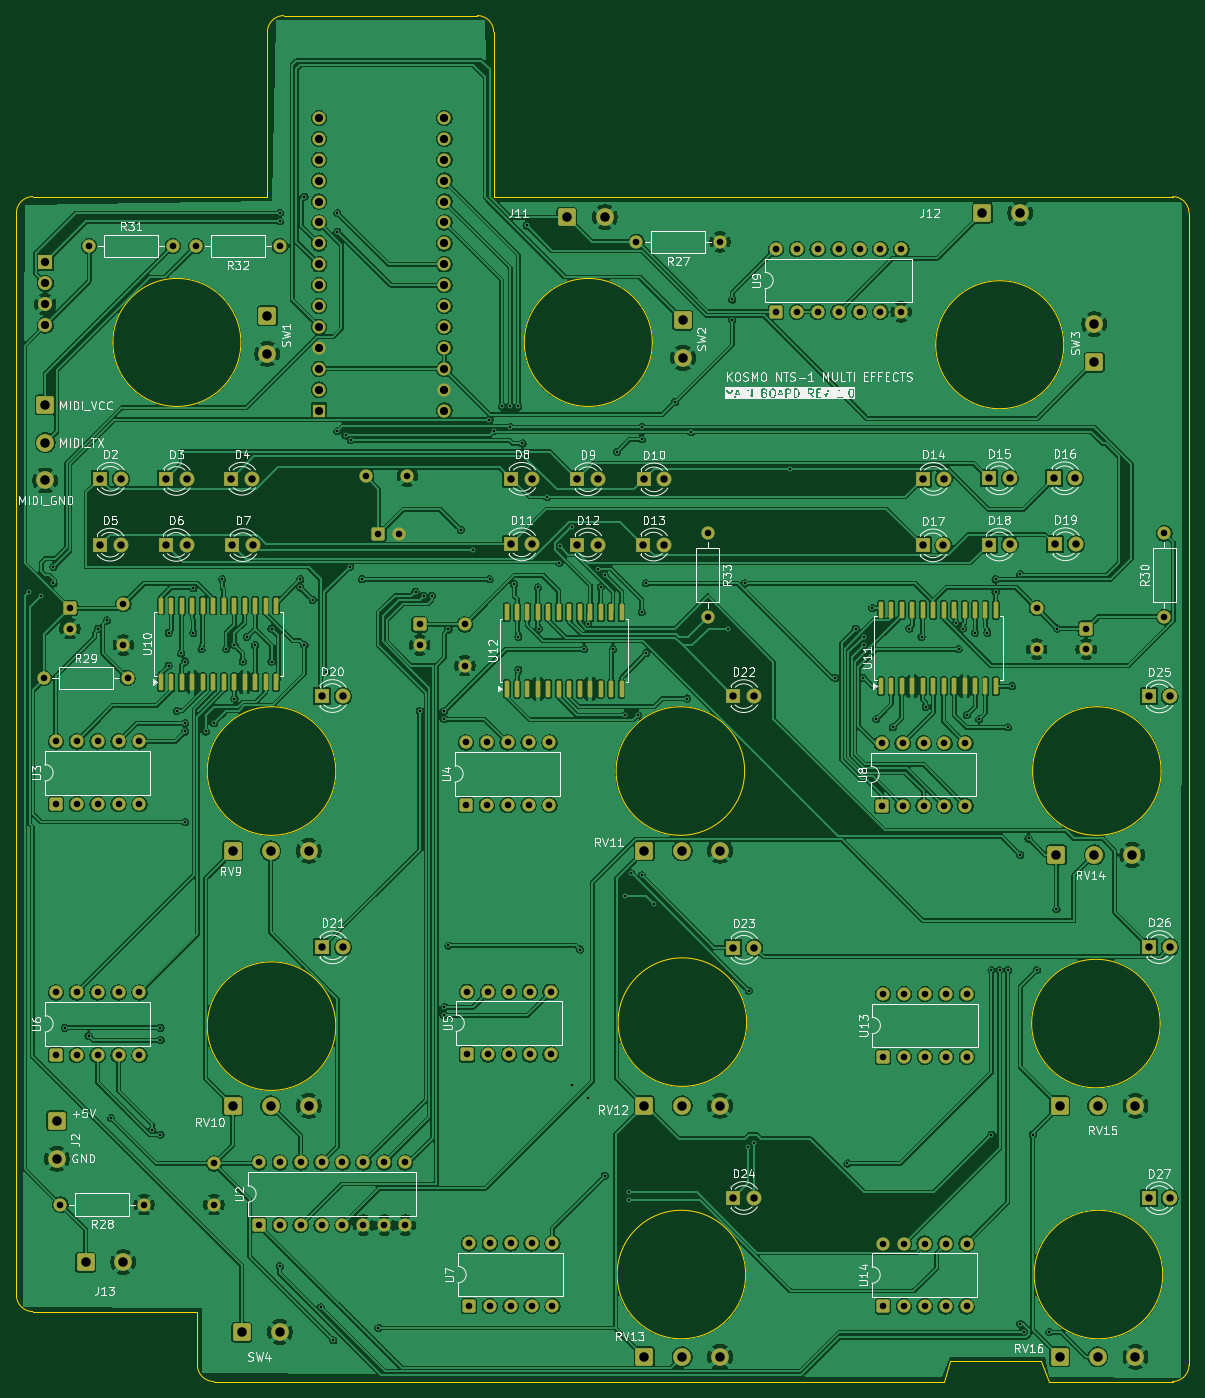
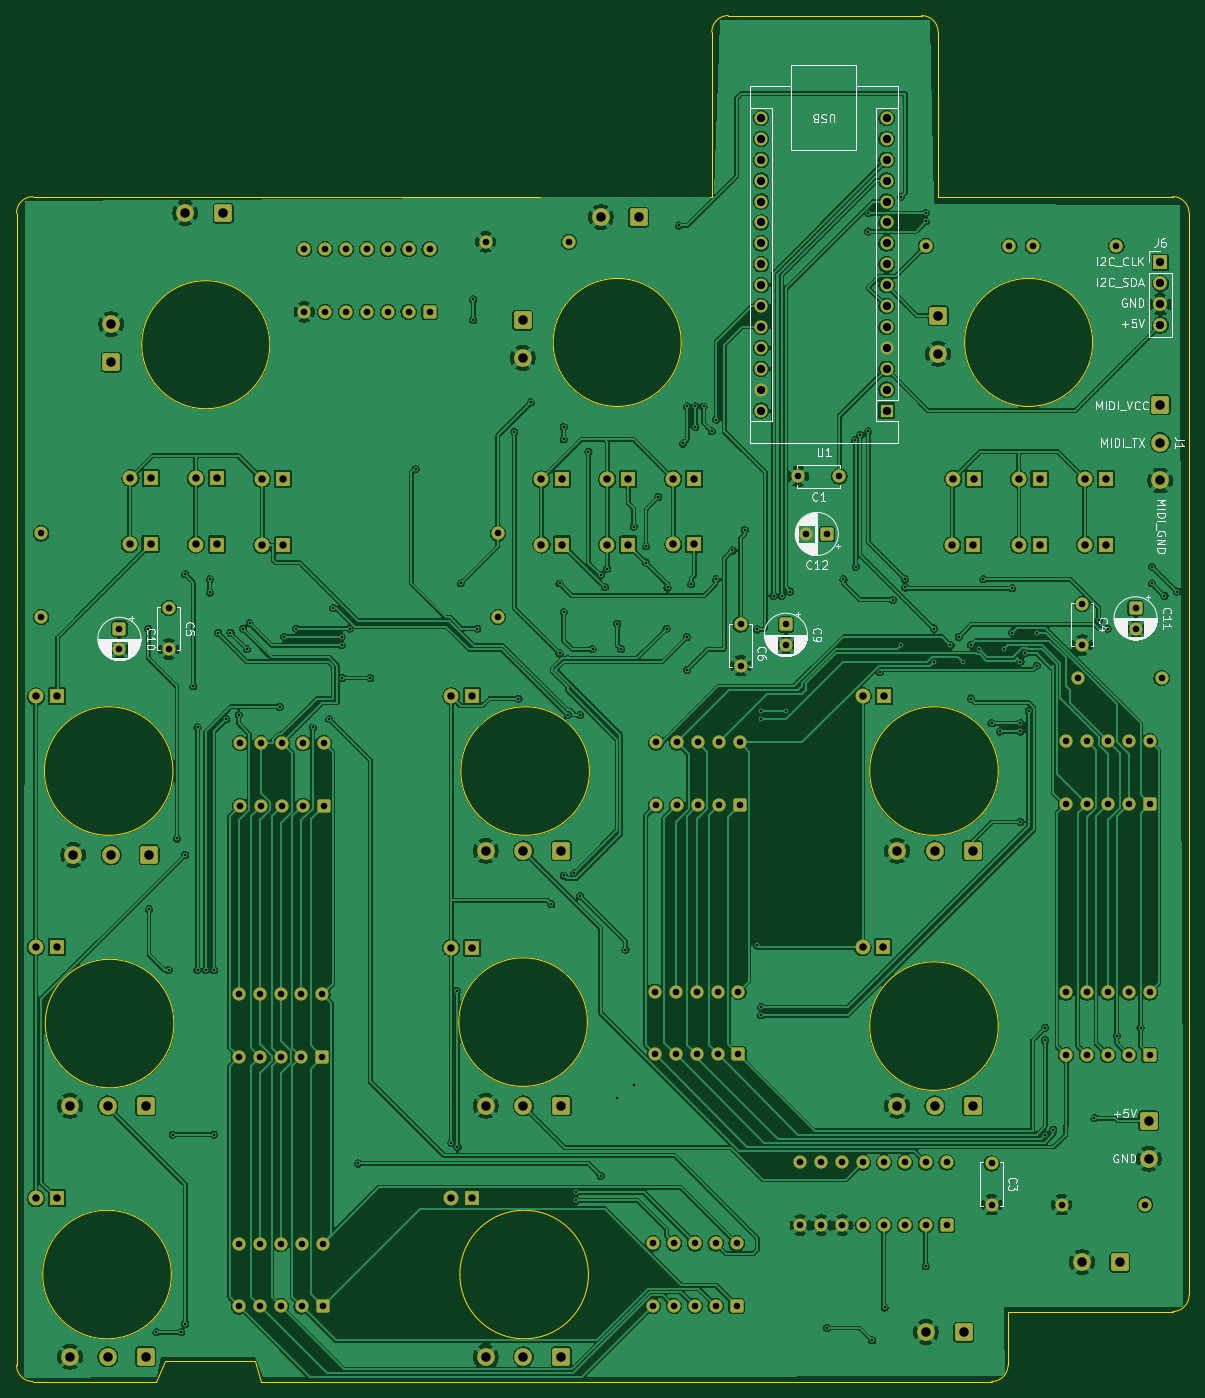
Circuit board: 10 layer files. Board 142.5 x 166.0 mm.
- bottom_copper: kosmo-nts1-multieffects-B_Cu.gbr (569247 bytes)
- bottom_mask: kosmo-nts1-multieffects-B_Mask.gbr (10499 bytes)
- paste: kosmo-nts1-multieffects-B_Paste.gbr (468 bytes)
- bottom_silk: kosmo-nts1-multieffects-B_Silkscreen.gbr (61875 bytes)
- outline: kosmo-nts1-multieffects-Edge_Cuts.gbr (3551 bytes)
- top_copper: kosmo-nts1-multieffects-F_Cu.gbr (700792 bytes)
- top_mask: kosmo-nts1-multieffects-F_Mask.gbr (12513 bytes)
- paste: kosmo-nts1-multieffects-F_Paste.gbr (3017 bytes)
- top_silk: kosmo-nts1-multieffects-F_Silkscreen.gbr (155842 bytes)
- drill: kosmo-nts1-multieffects.drl (6809 bytes)

=== bottom_copper: kosmo-nts1-multieffects-B_Cu.gbr (569247 bytes, source omitted) ===
=== bottom_mask: kosmo-nts1-multieffects-B_Mask.gbr (10499 bytes, source omitted) ===
=== paste: kosmo-nts1-multieffects-B_Paste.gbr ===
%TF.GenerationSoftware,KiCad,Pcbnew,10.0.1*%
%TF.CreationDate,2026-07-21T22:08:45+02:00*%
%TF.ProjectId,kosmo-nts1-multieffects,6b6f736d-6f2d-46e7-9473-312d6d756c74,rev?*%
%TF.SameCoordinates,Original*%
%TF.FileFunction,Paste,Bot*%
%TF.FilePolarity,Positive*%
%FSLAX46Y46*%
G04 Gerber Fmt 4.6, Leading zero omitted, Abs format (unit mm)*
G04 Created by KiCad (PCBNEW 10.0.1) date 2026-07-21 22:08:45*
%MOMM*%
%LPD*%
G01*
G04 APERTURE LIST*
G04 APERTURE END LIST*
M02*

=== bottom_silk: kosmo-nts1-multieffects-B_Silkscreen.gbr (61875 bytes, source omitted) ===
=== outline: kosmo-nts1-multieffects-Edge_Cuts.gbr ===
%TF.GenerationSoftware,KiCad,Pcbnew,10.0.1*%
%TF.CreationDate,2026-07-21T22:08:46+02:00*%
%TF.ProjectId,kosmo-nts1-multieffects,6b6f736d-6f2d-46e7-9473-312d6d756c74,rev?*%
%TF.SameCoordinates,Original*%
%TF.FileFunction,Profile,NP*%
%FSLAX46Y46*%
G04 Gerber Fmt 4.6, Leading zero omitted, Abs format (unit mm)*
G04 Created by KiCad (PCBNEW 10.0.1) date 2026-07-21 22:08:46*
%MOMM*%
%LPD*%
G01*
G04 APERTURE LIST*
%TA.AperFunction,Profile*%
%ADD10C,0.050000*%
%TD*%
G04 APERTURE END LIST*
D10*
X35500000Y-59500000D02*
G75*
G02*
X37500000Y-57500000I2000000J0D01*
G01*
X35500000Y-190500000D02*
X35500000Y-59500000D01*
X35500000Y-191000000D02*
X35500000Y-190500000D01*
X37500000Y-193000000D02*
G75*
G02*
X35500000Y-191000000I0J2000000D01*
G01*
X62778175Y-75221825D02*
G75*
G02*
X47221825Y-75221825I-7778175J0D01*
G01*
X47221825Y-75221825D02*
G75*
G02*
X62778175Y-75221825I7778175J0D01*
G01*
X57500000Y-193000000D02*
X37500000Y-193000000D01*
X57500000Y-199500000D02*
X57500000Y-193000000D01*
X59500000Y-201500000D02*
G75*
G02*
X57500000Y-199500000I0J2000000D01*
G01*
X66000000Y-37500000D02*
X66000000Y-53500000D01*
X66000000Y-37500000D02*
G75*
G02*
X68000000Y-35500000I2000000J0D01*
G01*
X66000000Y-53500000D02*
X66000000Y-57500000D01*
X66000000Y-57500000D02*
X37500000Y-57500000D01*
X74310250Y-127310250D02*
G75*
G02*
X58689750Y-127310250I-7810250J0D01*
G01*
X58689750Y-127310250D02*
G75*
G02*
X74310250Y-127310250I7810250J0D01*
G01*
X74310250Y-158310250D02*
G75*
G02*
X58689750Y-158310250I-7810250J0D01*
G01*
X58689750Y-158310250D02*
G75*
G02*
X74310250Y-158310250I7810250J0D01*
G01*
X91500000Y-35500000D02*
X68000000Y-35500000D01*
X91500000Y-35500000D02*
G75*
G02*
X93500000Y-37500000I0J-2000000D01*
G01*
X93500000Y-57500000D02*
X93500000Y-37500000D01*
X112778175Y-75221825D02*
G75*
G02*
X97221825Y-75221825I-7778175J0D01*
G01*
X97221825Y-75221825D02*
G75*
G02*
X112778175Y-75221825I7778175J0D01*
G01*
X124000000Y-127310250D02*
G75*
G02*
X108379500Y-127310250I-7810250J0D01*
G01*
X108379500Y-127310250D02*
G75*
G02*
X124000000Y-127310250I7810250J0D01*
G01*
X124120500Y-188500000D02*
G75*
G02*
X108500000Y-188500000I-7810250J0D01*
G01*
X108500000Y-188500000D02*
G75*
G02*
X124120500Y-188500000I7810250J0D01*
G01*
X124243421Y-157824713D02*
G75*
G02*
X108622921Y-157824713I-7810250J0D01*
G01*
X108622921Y-157824713D02*
G75*
G02*
X124243421Y-157824713I7810250J0D01*
G01*
X147500000Y-201500000D02*
X59500000Y-201500000D01*
X147500000Y-201500000D02*
X148250000Y-201500000D01*
X148250000Y-201500000D02*
X149000000Y-199000000D01*
X149000000Y-199000000D02*
X160000000Y-199000000D01*
X162778175Y-75500000D02*
G75*
G02*
X147221825Y-75500000I-7778175J0D01*
G01*
X147221825Y-75500000D02*
G75*
G02*
X162778175Y-75500000I7778175J0D01*
G01*
X161000000Y-201500000D02*
X160000000Y-199000000D01*
X174500000Y-158000000D02*
G75*
G02*
X158879500Y-158000000I-7810250J0D01*
G01*
X158879500Y-158000000D02*
G75*
G02*
X174500000Y-158000000I7810250J0D01*
G01*
X174611413Y-127310926D02*
G75*
G02*
X158990913Y-127310926I-7810250J0D01*
G01*
X158990913Y-127310926D02*
G75*
G02*
X174611413Y-127310926I7810250J0D01*
G01*
X174810250Y-188500000D02*
G75*
G02*
X159189750Y-188500000I-7810250J0D01*
G01*
X159189750Y-188500000D02*
G75*
G02*
X174810250Y-188500000I7810250J0D01*
G01*
X176000000Y-57500000D02*
X93500000Y-57500000D01*
X176000000Y-57500000D02*
G75*
G02*
X178000000Y-59500000I0J-2000000D01*
G01*
X176000000Y-201500000D02*
X161000000Y-201500000D01*
X178000000Y-59500000D02*
X178000000Y-199500000D01*
X178000000Y-199500000D02*
G75*
G02*
X176000000Y-201500000I-2000000J0D01*
G01*
M02*

=== top_copper: kosmo-nts1-multieffects-F_Cu.gbr (700792 bytes, source omitted) ===
=== top_mask: kosmo-nts1-multieffects-F_Mask.gbr (12513 bytes, source omitted) ===
=== paste: kosmo-nts1-multieffects-F_Paste.gbr (3017 bytes, source withheld) ===
=== top_silk: kosmo-nts1-multieffects-F_Silkscreen.gbr (155842 bytes, source omitted) ===
=== drill: kosmo-nts1-multieffects.drl (6809 bytes, source omitted) ===
